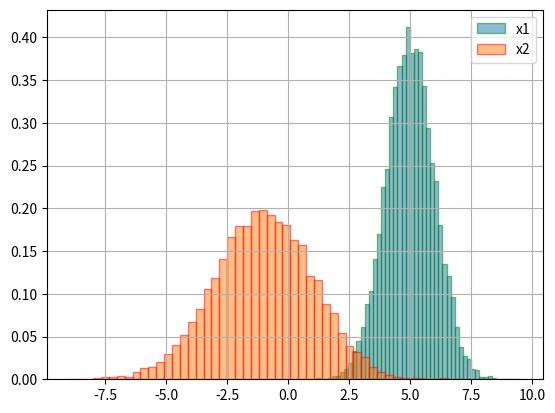
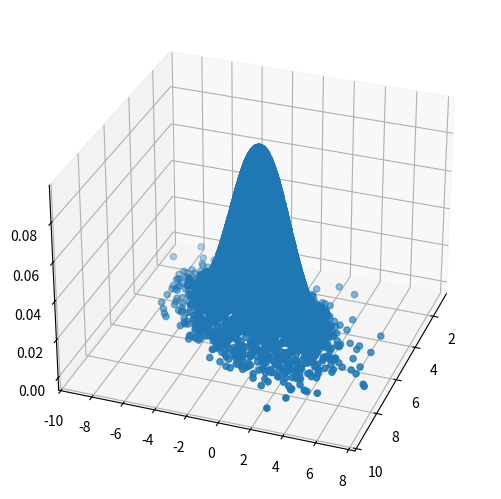

These charts were generated, in order, by the following Python code:
# encoding=utf-8
import random
import numpy as np
import matplotlib.pyplot as plt
from mpl_toolkits.mplot3d import Axes3D
from scipy.stats import multivariate_normal

mean = [5, -1]                                          # 目标分布的均值向量
cov  = [[1, 1], [1, 4]]                                 # 目标分布的协方差矩阵
target_dist = multivariate_normal(mean=mean, cov=cov)   # 目标分布（二维高斯分布）

def p_x1_given_x2(x2, mu1, mu2, sigma1, sigma2):        # 用于计算p(x1|x2)
    mu    = mu1 + rho * sigma1 / sigma2 * (x2 - mu2)    # 计算均值
    sigma = np.sqrt(1 - rho ** 2) * sigma1              # 计算标准差
    x1    = random.normalvariate(mu, sigma)             # 采样得到x1

    return x1                                           # 返回x1

def p_x2_given_x1(x1, mu1, mu2, sigma1, sigma2):        # 用于计算p(x2|x1)
    mu    = mu2 + rho * sigma2 / sigma1 * (x1 - mu1)    # 计算均值
    sigma = np.sqrt(1 - rho ** 2) * sigma2              # 计算标准差
    x2    = random.normalvariate(mu, sigma)             # 采样得到x2

    return x2                                           # 返回x2

n1 = 1000                                               # 燃烧期样本数
n2 = 10000                                              # 需采样样本数
x1_list, x2_list, z_list = [], [], []                   # 用于存放样本
mu1, mu2, sigma1, sigma2, rho = 5, -1, 1, 2, 0.5        # 定义二维高斯分布参数
x2 = mu2                                                # 定义x2的初始值

for i in range(n1+n2):                                  # 生成n1+n2个样本
    x1 = p_x1_given_x2(x2, mu1, mu2, sigma1, sigma2)    # 基于x2采样得到x1
    x2 = p_x2_given_x1(x1, mu1, mu2, sigma1, sigma2)    # 基于x1采样得到x2
    z  = target_dist.pdf([x1, x2])                      # 计算二维分布的概率密度函数值
    x1_list.append(x1)                                  # 将x1加入x1样本列表
    x2_list.append(x2)                                  # 将x2加入x2样本列表
    z_list.append(z)                                    # 将z加入z样本列表

plt.hist(x1_list[n1:], bins=50, density=True,           # 使用x1轴样本集
         edgecolor='g', alpha=0.5, label='x1')          # 绘制x1轴直方图
plt.hist(x2_list[n1:], bins=50, density=True,           # 使用x2轴样本集
         edgecolor='r', alpha=0.5, label='x2')          # 绘制x2轴直方图
plt.legend()                                            # 显示图像标签
plt.grid()                                              # 显示网格
plt.show()                                              # 显示图像

x1, x2, z = x1_list, x2_list, z_list                    # 为缩短代码长度
figure = plt.figure()                                   # 创建一个图像画布
ax = Axes3D(figure, azim=20)                            # 创建一个3D图像
ax.scatter(x1[n1:], x2[n1:], z[n1:], marker='o')        # 绘制3D散点图
figure.add_axes(ax, label="3D")                         # 在画布中加入图像
plt.show()                                              # 显示图像
